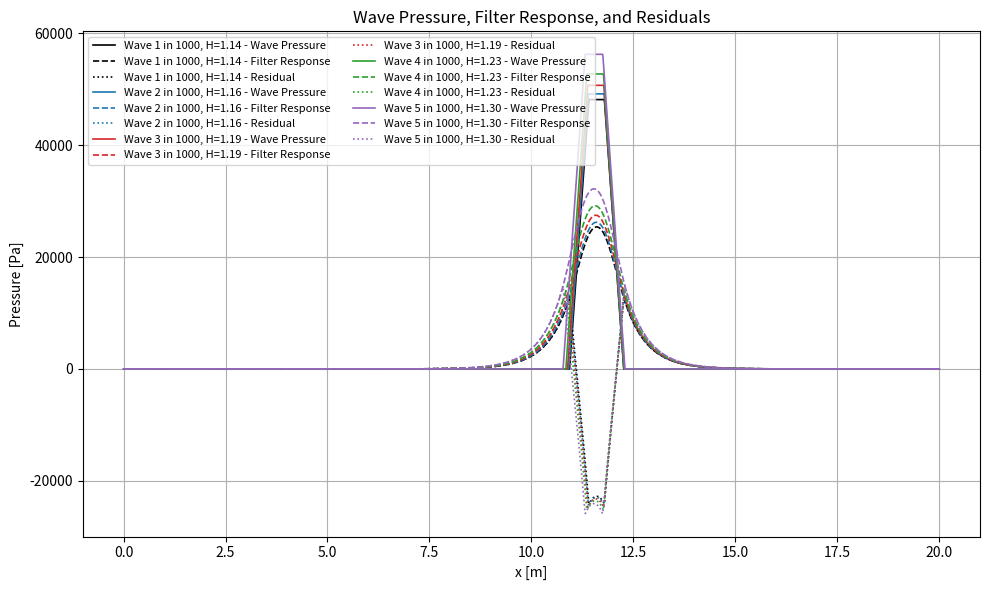
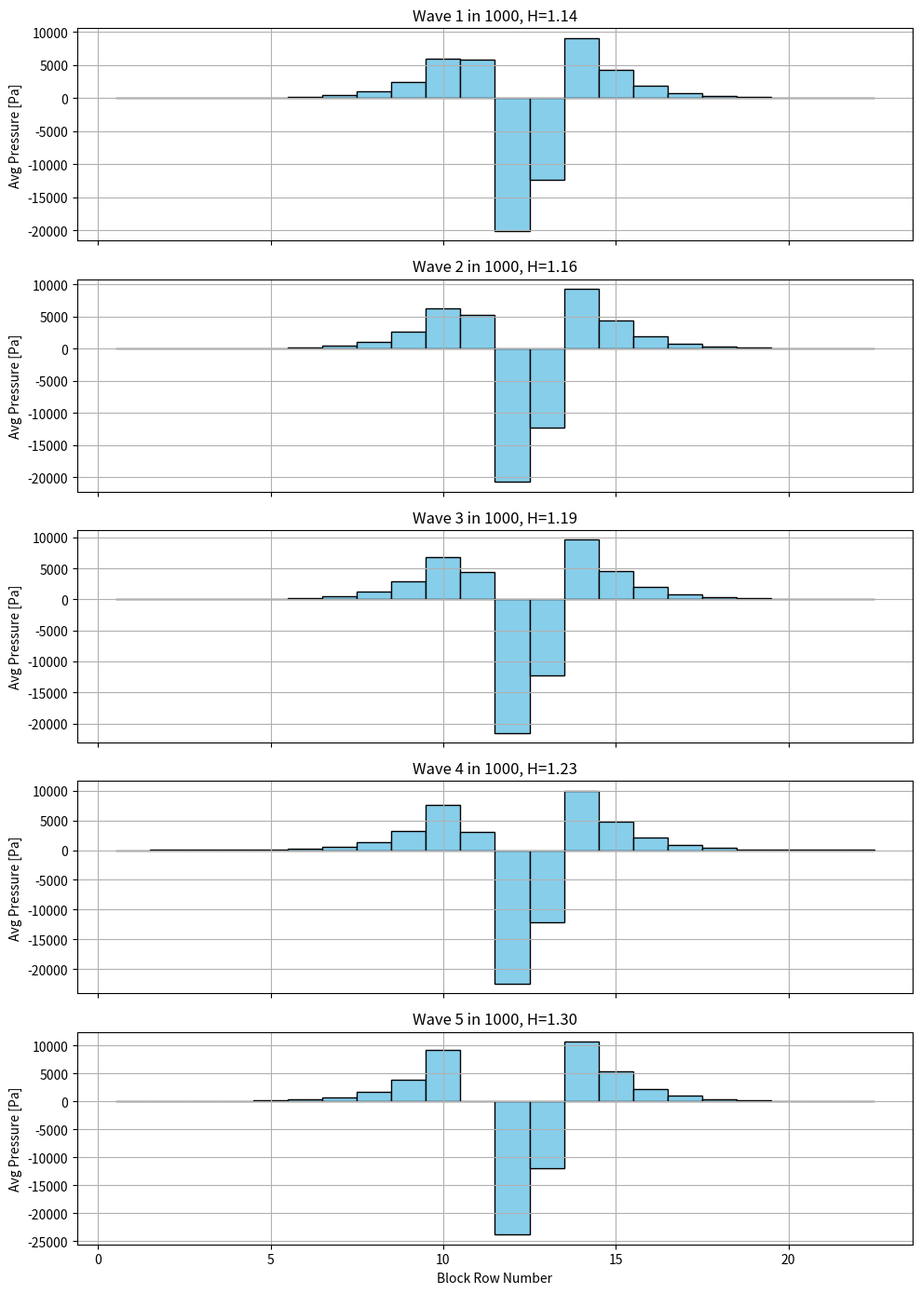

Write Python code to recreate these figures, in order. (Note: this script raises an exception after producing the figures.)
import numpy as np
import matplotlib.pyplot as plt
from scipy.special import erf
from scipy.linalg import solve
import pandas as pd
from scipy.interpolate import interp1d
import os

# JOBNAME  JOBNAME  JOBNAME  JOBNAME  JOBNAME  JOBNAME  JOBNAME  JOBNAME  JOBNAME  JOBNAME  JOBNAME  JOBNAME  JOBNAME  JOBNAME 

Hs = 0.7
density_value = 2000
youngs_modulus_value = 3e9

# Format values into the job name
Hs_str = str(Hs).replace('.', '_')  # "0.6" → "0_6"
E_str = int(youngs_modulus_value / 1e9)  # 30e9 → 30

job_name = "Job-H-{}_{}_{:02d}".format(Hs_str, int(density_value), E_str)

# --- Constants ---
rho_w = 1025.0
g = 9.81
Tp = 5.59
tan_beta = 1.0 / 3.0
D = 0.15
b = 0.1
k = 0.3
k_prime = 0.015
Lambda = np.sqrt(D * b * k / k_prime)
print(Lambda)
SWL = 4.7
dx = 0.01
x = np.arange(0, 20.0 + dx, dx)
N = len(x)
H_wave_width = Hs

# --- Block parameters ---
block_length = 0.5
slope = tan_beta
block_dx = block_length * np.cos(np.arctan(slope))
block_start = 6.0
block_positions = [block_start + i * block_dx for i in range(22)]

# --- Generate top 5 wave heights using alternative Rayleigh approach ---

n = 1000
p_values = [(k + 1) / float(n + 1) for k in range(5)]  # [1/1001, ..., 5/1001]
wave_heights = sorted([round(Hs * np.sqrt(0.5 * np.log(1.0 / p)), 2) for p in p_values])

# --- Initialize storage ---
block_pressures_per_wave = {}
residual_profiles = {}  
wave_pressures = {}
filter_responses = {}

# Loop through each wave

for i, H_wave in enumerate(wave_heights):
    Tm_1_0 = Tp / 1.1
    L_m_1_0 = (g * Tm_1_0**2) / (2.0 * np.pi)
    xi = tan_beta / np.sqrt(H_wave / L_m_1_0)
    z_SWL = H_wave * (0.8 + 0.6 * np.tanh(xi - 2.1)) if xi < 3 else np.nan
    x_center = (SWL - z_SWL) / tan_beta

    w_base = (7 / 6) * H_wave
    w_top = (1 / 3) * H_wave
    x_left_base = x_center - w_base / 2
    x_right_base = x_center + w_base / 2
    x_left_top = x_center - w_top / 2
    x_right_top = x_center + w_top / 2

    # Calculate P_max
    denom = (xi - 0.2)**2
    P_dimless = 8.0 - 1.6 * xi - 2.0 / denom
    P_max = P_dimless * rho_w * g * H_wave

    # Build trapezoidal wave pressure
    p_vals = np.zeros_like(x)
    for j, xx in enumerate(x):
        if x_left_base <= xx < x_left_top:
            p_vals[j] = P_max * (xx - x_left_base) / (x_left_top - x_left_base)
        elif x_left_top <= xx <= x_right_top:
            p_vals[j] = P_max
        elif x_right_top < xx <= x_right_base:
            p_vals[j] = P_max * (x_right_base - xx) / (x_right_base - x_right_top)

    # Solve for filter response
    b_vec = -p_vals.copy()
    b_vec[0] = b_vec[-1] = 0
    A = np.zeros((N, N))
    coeff = Lambda**2 / dx**2
    for j in range(1, N - 1):
        A[j, j - 1] = coeff
        A[j, j] = -2 * coeff - 1
        A[j, j + 1] = coeff
    A[0, 0] = A[-1, -1] = 1.0
    phi_F = solve(A, b_vec)
    residual = phi_F - p_vals

    wave_name = f"Wave {i+1} in 1000, H={H_wave:.2f}"
    wave_pressures[wave_name] = p_vals
    filter_responses[wave_name] = phi_F
    residual_profiles[wave_name] = residual

    # Compute block pressures
    block_avg_pressures = []
    for x_start in block_positions:
        x_end = x_start + block_dx
        mask = (x >= x_start) & (x <= x_end)
        avg_pressure = np.mean(residual[mask])
        block_avg_pressures.append(avg_pressure)

    block_pressures_per_wave[f"Wave {i+1} in 1000, H={H_wave:.2f}"] = block_avg_pressures

# Plot histogram of block pressures for each wave
plt.figure(figsize=(10, 6))

colors = ["black", "tab:blue", "tab:red", "tab:green", "tab:purple"]
linestyles = ["-", "--", ":"]

for idx, wave_name in enumerate(wave_pressures.keys()):
    color = colors[idx % len(colors)]
    plt.plot(x, wave_pressures[wave_name],
             linestyle=linestyles[0],
             color=color,
             linewidth=1.2,
             label=f"{wave_name} - Wave Pressure")

    plt.plot(x, filter_responses[wave_name],
             linestyle=linestyles[1],
             color=color,
             linewidth=1.2,
             label=f"{wave_name} - Filter Response")

    plt.plot(x, residual_profiles[wave_name],
             linestyle=linestyles[2],
             color=color,
             linewidth=1.2,
             label=f"{wave_name} - Residual")

plt.xlabel("x [m]")
plt.ylabel("Pressure [Pa]")
plt.title("Wave Pressure, Filter Response, and Residuals")
plt.legend(ncol=2, fontsize=8)
plt.grid(True)
plt.tight_layout()
plt.show()

# Plot histogram of block pressures for each wave
fig, axs = plt.subplots(5, 1, figsize=(10, 14), sharex=True)

for i, (wave_name, pressures) in enumerate(block_pressures_per_wave.items()):
    axs[i].bar(np.arange(1, 23), pressures, color='skyblue', width=1, edgecolor='black')
    axs[i].set_ylabel("Avg Pressure [Pa]")
    axs[i].set_title(f"{wave_name}")
    axs[i].grid(True)

axs[-1].set_xlabel("Block Row Number")
plt.tight_layout()
plt.show()

print(block_pressures_per_wave)

# -----------------------------------------------------------------------------------------------------------------


# --- Time signal setup ---
total_waves = 5
pulse_duration = 0.25
pulse_interval = 2.0
dt = 0.01
time = np.arange(0, pulse_interval * total_waves, dt)

# Pulse shape (triangle from 0 to 0.25s)
pulse_t = np.array([0.0, 0.05, 0.25])
pulse_val = np.array([0.0, 1.0, 0.0])

# --- Construct time-dependent pressure table ---
n_blocks = 22
data = np.zeros((len(time), n_blocks))

for wave_index, (wave_name, pressures) in enumerate(block_pressures_per_wave.items()):
    t_start = wave_index * pulse_interval
    t_end = t_start + pulse_duration
    active_indices = (time >= t_start) & (time <= t_end)
    local_time = time[active_indices] - t_start
    pulse = np.interp(local_time, pulse_t, pulse_val)

    for i in range(n_blocks):
        data[active_indices, i] += pressures[i] * pulse

# --- Create DataFrame ---
columns = [f"ROW{i+1}" for i in range(n_blocks)]
df = pd.DataFrame(data, columns=columns)
df.insert(0, "TIME", time)
print(df)

#----------------------------------------------------------------------------------------------------------------------------


# -----------------------------------------
# Script logic
# -----------------------------------------

script_dir = os.path.dirname(os.path.abspath(__file__))

# Construct full path to the input file relative to the script location
inp_path = os.path.join(script_dir, f"Job-1.inp")

# Output will go to the working directory (current directory)
output_path = os.path.join(script_dir, f"{job_name}.inp")

# 1. Read the original .inp file
with open(inp_path, "r") as f:
    lines = f.readlines()

# 2. Replace job name line
for i, line in enumerate(lines):
    if line.strip().lower().startswith("** job name:"):
        lines[i] = f"** Job name: {job_name} Model name: Model-1\n"
        break

# 3. Find indices to insert amplitudes
start_index = None
materials_index = None

for i, line in enumerate(lines):
    if line.strip().lower() == "*end assembly":
        start_index = i + 2
    elif line.strip().lower() == "** materials" and start_index is not None:
        materials_index = i
        break

if start_index is None or materials_index is None:
    raise RuntimeError("❌ Could not find '*End Assembly' and '** Materials' markers.")

# 4. Keep the line before '** Materials'
line_before_materials = lines[materials_index - 1]

# 5. Validate the TIME column
if not (df["TIME"].is_monotonic_increasing and df["TIME"].is_unique):
    raise ValueError("❌ TIME column must be strictly increasing and unique.")

# 6. Generate amplitude lines
amplitude_lines = []

for col in df.columns[1:]:  # Skip TIME
    amplitude_lines.append(f"*AMPLITUDE, NAME={col}\n")
    for i in range(0, len(df), 4):
        chunk = df.iloc[i:i+4]
        row_entries = []
        for t, val in zip(chunk["TIME"], chunk[col]):
            row_entries.append(f"{t:.3f}, {val:.5f}")
        amplitude_lines.append(", ".join(row_entries) + "\n")

# 7. Insert amplitudes into file structure
new_lines = lines[:start_index + 1] + amplitude_lines + [line_before_materials] + lines[materials_index:]

# 7b. Replace density and Young's modulus
for i, line in enumerate(new_lines):
    if line.strip().lower() == "*density":
        # Replace the next line with the new density
        new_lines[i + 1] = f" {density_value},\n"
    elif line.strip().lower() == "*elastic":
        # Parse Poisson's ratio from existing line
        parts = new_lines[i + 1].strip().split(",")
        if len(parts) >= 2:
            poisson_ratio = parts[1].strip()
        else:
            raise ValueError("❌ Could not parse Poisson's ratio after *Elastic card.")

        new_lines[i + 1] = f" {youngs_modulus_value}, {poisson_ratio}\n"

# 8. Export modified file
with open(output_path, "w") as f:
    f.writelines(new_lines)

print(f"✅ Read from: {inp_path}")
print(f"✅ Written to: {output_path}")
print(f"✅ Amplitudes inserted and job name updated in '{job_name}.inp'")
print(f"✅ Density and Young's modulus updated.")
